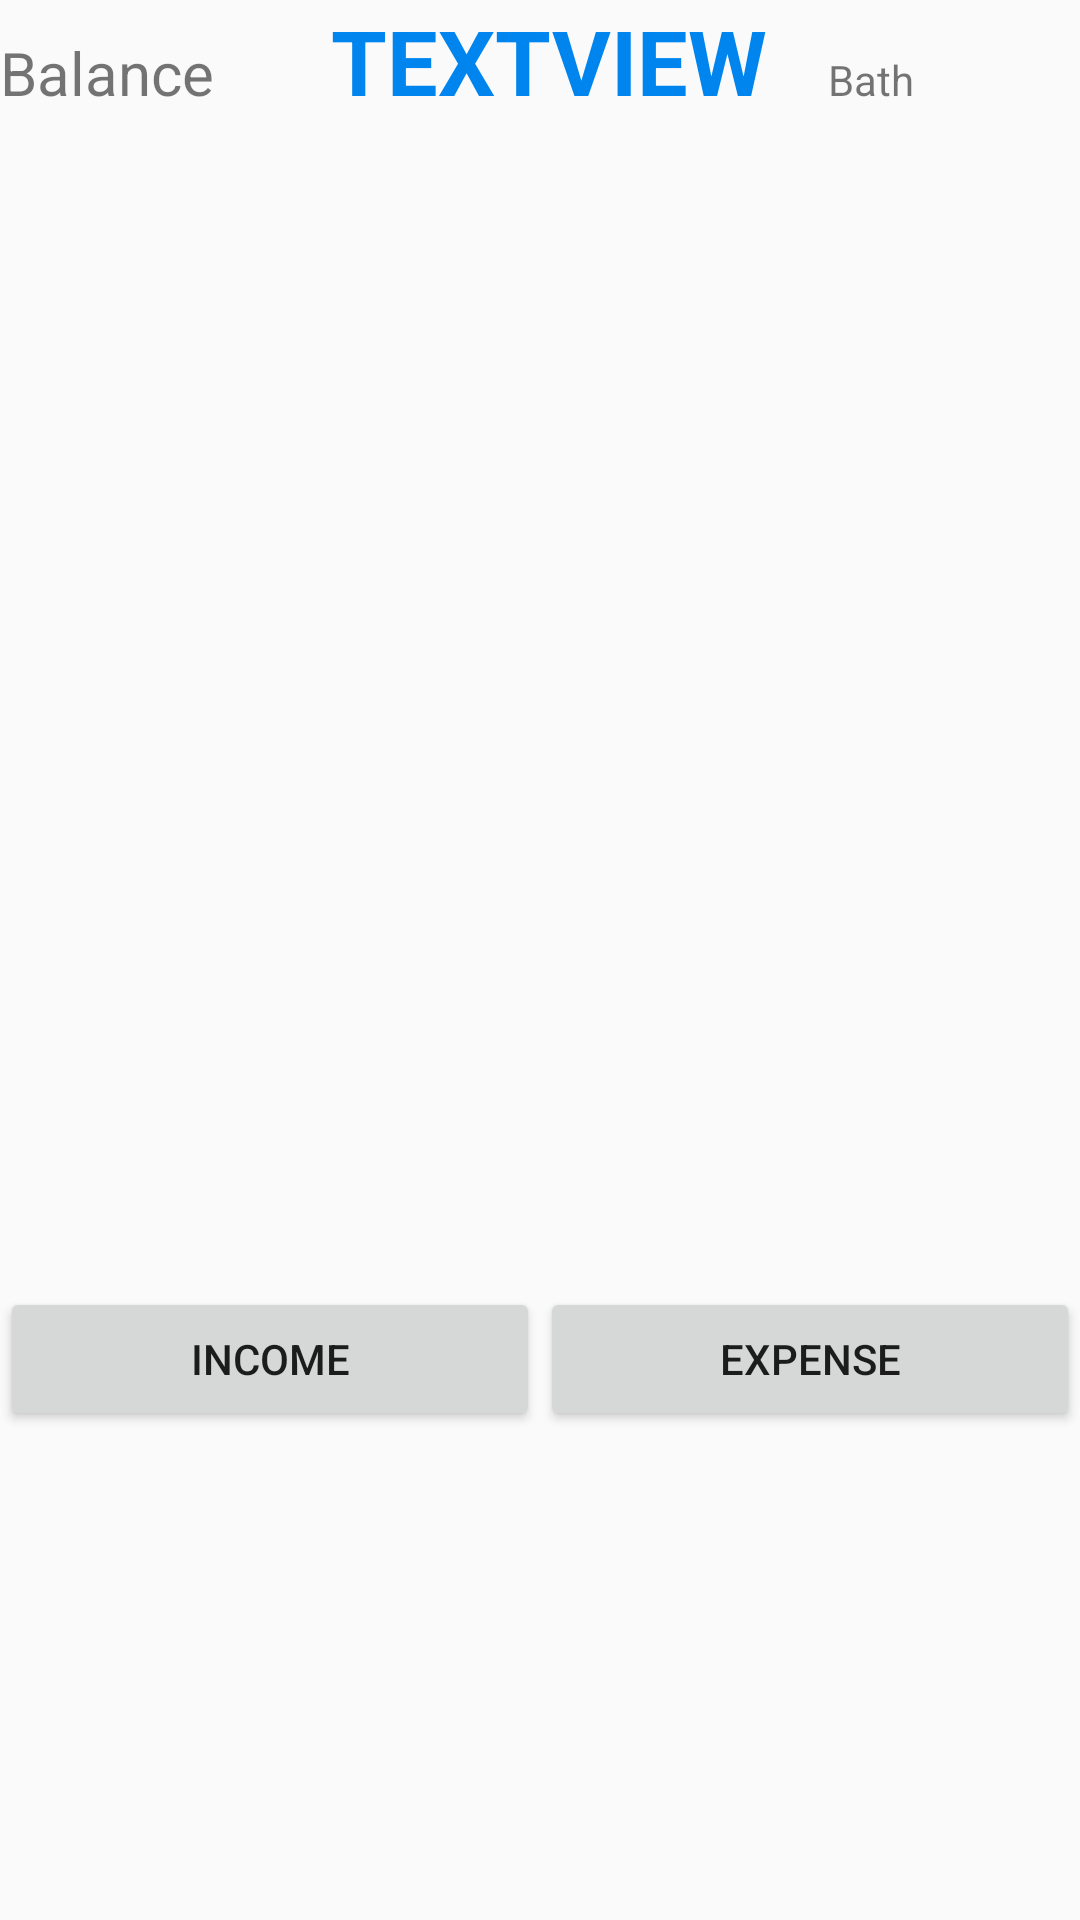

Here is an Android app screen rendered from its layout file. Give the layout XML and the strings, colors and styles it references.
<!-- AndroidManifest.xml: application theme AppTheme -->
<!-- res/layout/activity_main.xml -->
<?xml version="1.0" encoding="utf-8"?>
<LinearLayout xmlns:android="http://schemas.android.com/apk/res/android"
    xmlns:app="http://schemas.android.com/apk/res-auto"
    xmlns:tools="http://schemas.android.com/tools"
    android:layout_width="match_parent"
    android:layout_height="match_parent"
    android:layout_margin="14dp"
    android:orientation="vertical"
    android:theme="@style/AppTheme.FullScreen"
    tools:context="com.example.easywallet.MainActivity">


    <LinearLayout
        android:layout_width="match_parent"
        android:layout_height="429dp"
        android:orientation="vertical">

        <LinearLayout
            android:layout_width="match_parent"
            android:layout_height="wrap_content"
            android:layout_weight="1"
            android:orientation="horizontal">

            <TextView
                android:id="@+id/textView3"
                android:layout_width="0sp"
                android:layout_height="wrap_content"
                android:layout_weight="2"
                android:text="Balance"
                android:textSize="20dp" />

            <TextView
                android:id="@+id/Left_textView"
                android:layout_width="0dp"
                android:layout_height="wrap_content"
                android:layout_weight="3"
                android:text="TextView"
                android:textAllCaps="true"
                android:textColor="#0085EF"
                android:textSize="30dp"
                android:textStyle="bold" />

            <TextView
                android:id="@+id/textView4"
                android:layout_width="wrap_content"
                android:layout_height="wrap_content"
                android:layout_weight="1"
                android:text="Bath" />
        </LinearLayout>

        <ListView
            android:id="@+id/list_View"
            android:layout_width="match_parent"
            android:layout_height="389dp"
            android:layout_alignParentLeft="true"
            android:layout_alignParentStart="true"
            android:layout_alignParentTop="true"
            android:layout_weight="1" />

    </LinearLayout>

    <RelativeLayout
        android:layout_width="match_parent"
        android:layout_height="match_parent"
        android:layout_weight="1">

        <LinearLayout
            android:layout_width="match_parent"
            android:layout_height="match_parent"
            android:orientation="horizontal">

            <Button
                android:id="@+id/save_add_button"
                android:layout_width="wrap_content"
                android:layout_height="wrap_content"
                android:layout_weight="1"
                android:text="Income" />

            <Button
                android:id="@+id/save_exit_button"
                android:layout_width="wrap_content"
                android:layout_height="wrap_content"
                android:layout_weight="1"
                android:text="Expense" />

        </LinearLayout>
    </RelativeLayout>
</LinearLayout>
<!-- resources referenced by this layout -->
<resources>
  <style name="AppTheme.FullScreen">
          <item name="windowNoTitle">true</item>
          <item name="windowActionBar">false</item>
          <item name="android:windowFullscreen">true</item>
          <item name="android:windowContentOverlay">@null</item>
      </style>
  <style name="AppTheme" parent="Theme.AppCompat.Light.DarkActionBar">
          
          <item name="colorPrimary">@color/colorPrimary</item>
          <item name="colorPrimaryDark">@color/colorPrimaryDark</item>
          <item name="colorAccent">@color/colorAccent</item>
      </style>
  <!-- not gathered from this repository: default colours our renderer supplied (Android Studio template values) -->
  <color name="colorPrimary">#FF6200EE</color>
  <color name="colorPrimaryDark">#FF3700B3</color>
  <color name="colorAccent">#FF03DAC5</color>
</resources>
